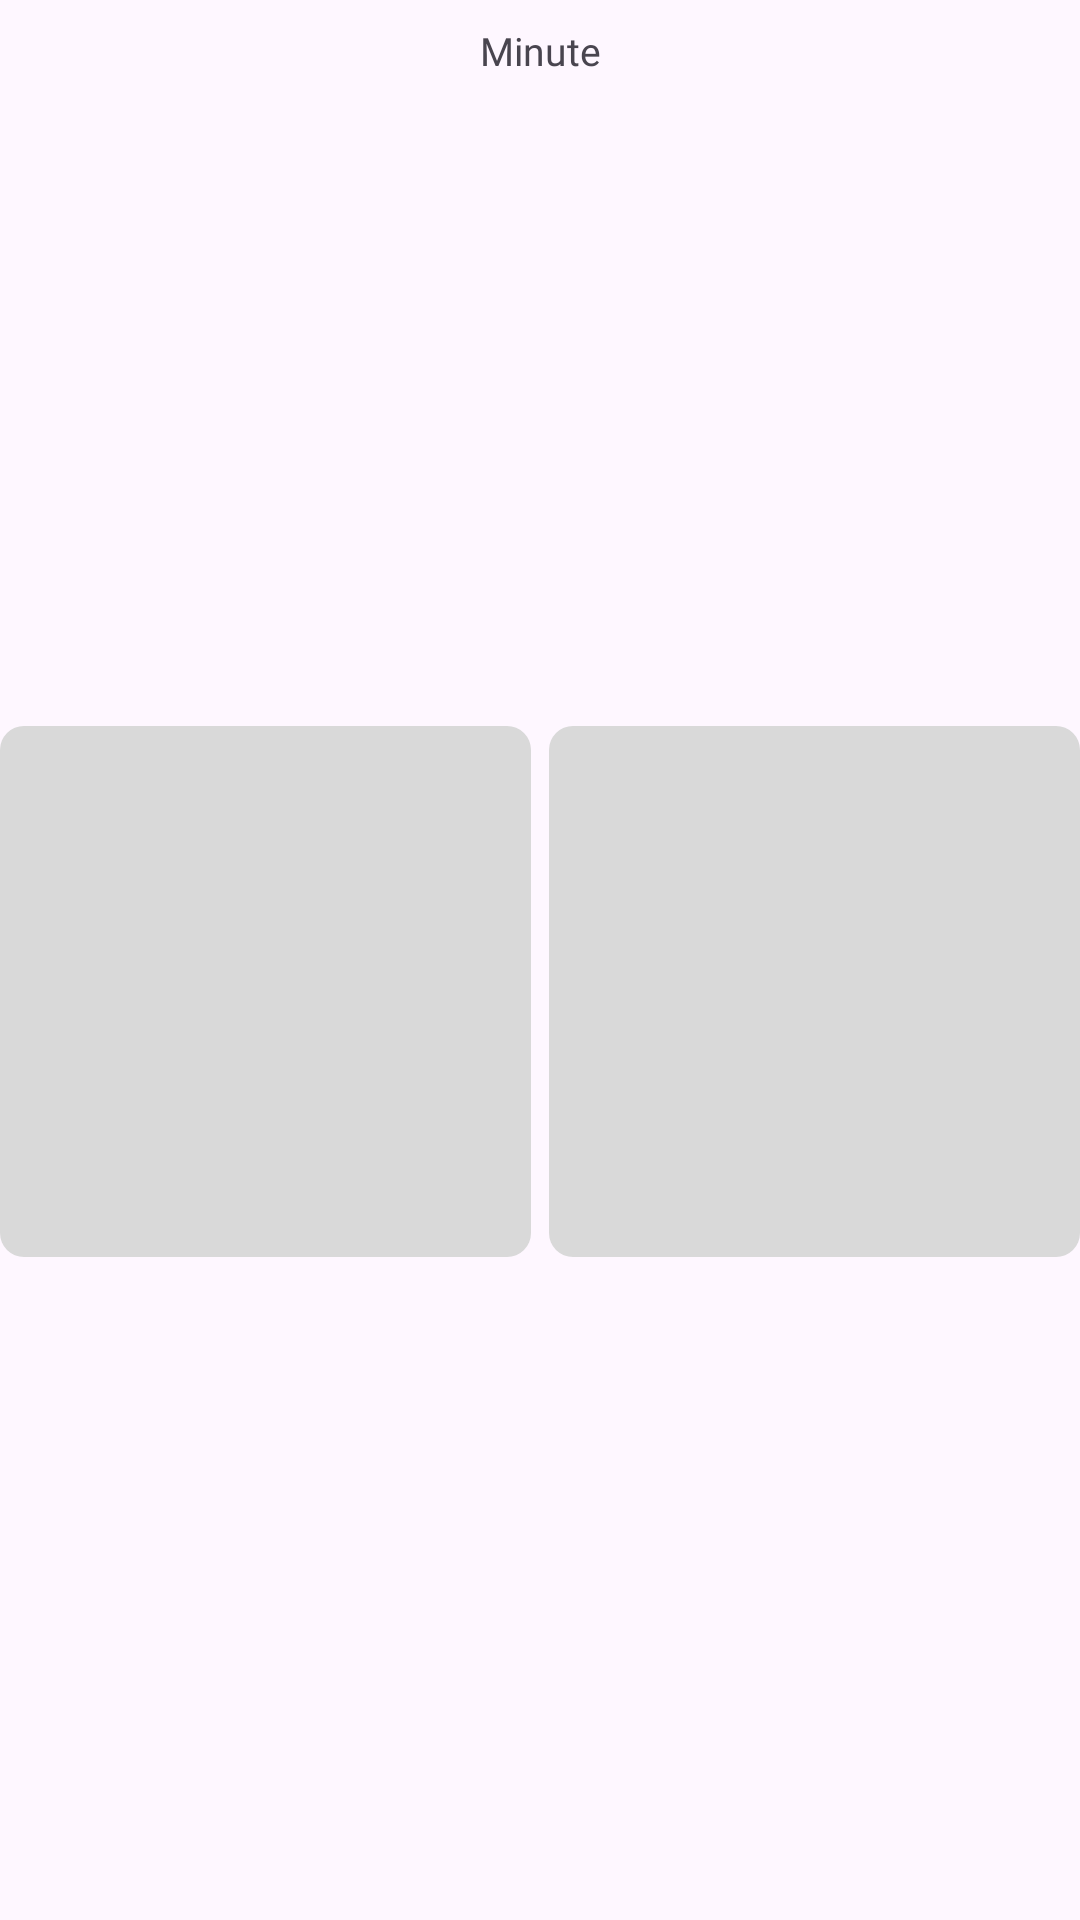

Here is an Android app screen rendered from its layout file. Give the layout XML and the strings, colors and styles it references.
<!-- AndroidManifest.xml: application theme Theme.FlagsChallenge -->
<!-- res/layout/widget_time_picker.xml -->
<?xml version="1.0" encoding="utf-8"?>
<androidx.constraintlayout.widget.ConstraintLayout android:id="@+id/constraintLayout"
    android:layout_width="match_parent"
    android:layout_height="85dp"
    app:layout_constraintEnd_toEndOf="parent"
    app:layout_constraintStart_toStartOf="parent"
    app:layout_constraintTop_toBottomOf="@+id/textView"
    xmlns:android="http://schemas.android.com/apk/res/android"
    xmlns:app="http://schemas.android.com/apk/res-auto">

    <TextView
        android:id="@+id/tv_sec"
        android:layout_width="wrap_content"
        android:layout_height="wrap_content"
        android:layout_marginTop="8dp"
        android:text="@string/second"
        android:textSize="13sp"
        app:layout_constraintEnd_toEndOf="@+id/layout_sec"
        app:layout_constraintStart_toStartOf="@+id/layout_sec"
        app:layout_constraintTop_toTopOf="parent" />

    <TextView
        android:id="@+id/tv_minute"
        android:layout_width="wrap_content"
        android:layout_height="wrap_content"
        android:layout_marginTop="8dp"
        android:text="@string/minute"
        android:textSize="13sp"
        app:layout_constraintEnd_toEndOf="@+id/layout_min"
        app:layout_constraintStart_toStartOf="@+id/layout_min"
        app:layout_constraintTop_toTopOf="parent" />

    <TextView
        android:id="@+id/tv_hour"
        android:layout_width="wrap_content"
        android:layout_height="wrap_content"
        android:layout_marginTop="8dp"
        android:text="@string/hour"
        android:textSize="13sp"
        app:layout_constraintEnd_toEndOf="@+id/layout_hr"
        app:layout_constraintStart_toStartOf="@+id/layout_hr"
        app:layout_constraintTop_toTopOf="parent" />

    <androidx.constraintlayout.widget.ConstraintLayout
        android:id="@+id/layout_hr"
        android:layout_width="0dp"
        android:layout_height="0dp"
        android:layout_marginTop="5dp"
        android:layout_marginEnd="16dp"
        android:layout_marginBottom="5dp"
        app:layout_constraintBottom_toBottomOf="parent"
        app:layout_constraintDimensionRatio="1.8:1"
        app:layout_constraintEnd_toStartOf="@+id/layout_min"
        app:layout_constraintTop_toBottomOf="@id/tv_hour">

        <EditText
            android:id="@+id/et1_hr"
            android:layout_width="0dp"
            android:layout_height="0dp"
            android:layout_marginEnd="3dp"
            android:background="@drawable/bg_et_time"
            android:fontFamily="@font/inter_bold"
            android:inputType="numberDecimal"
            android:textAlignment="center"
            app:layout_constraintBottom_toBottomOf="parent"
            app:layout_constraintDimensionRatio="1:1"
            app:layout_constraintEnd_toStartOf="@+id/et2_hr"
            app:layout_constraintHorizontal_bias="0.5"
            app:layout_constraintStart_toStartOf="parent"
            app:layout_constraintTop_toTopOf="parent" />

        <EditText
            android:id="@+id/et2_hr"
            android:layout_width="0dp"
            android:layout_height="0dp"
            android:layout_marginStart="3dp"
            android:background="@drawable/bg_et_time"
            android:fontFamily="@font/inter_bold"
            android:inputType="numberDecimal"
            android:textAlignment="center"
            app:layout_constraintBottom_toBottomOf="parent"
            app:layout_constraintDimensionRatio="1:1"
            app:layout_constraintEnd_toEndOf="parent"
            app:layout_constraintHorizontal_bias="0.5"
            app:layout_constraintStart_toEndOf="@+id/et1_hr"
            app:layout_constraintTop_toTopOf="parent" />

    </androidx.constraintlayout.widget.ConstraintLayout>

    <androidx.constraintlayout.widget.ConstraintLayout
        android:id="@+id/layout_min"
        android:layout_width="0dp"
        android:layout_height="0dp"
        app:layout_constraintBottom_toBottomOf="@+id/layout_hr"
        app:layout_constraintDimensionRatio="1.8:1"
        app:layout_constraintEnd_toEndOf="parent"
        app:layout_constraintStart_toStartOf="parent"
        app:layout_constraintTop_toBottomOf="@id/tv_minute">

        <EditText
            android:id="@+id/et1_min"
            android:layout_width="0dp"
            android:layout_height="0dp"
            android:layout_marginEnd="3dp"
            android:background="@drawable/bg_et_time"
            android:fontFamily="@font/inter_bold"
            android:inputType="numberDecimal"
            android:textAlignment="center"
            app:layout_constraintBottom_toBottomOf="parent"
            app:layout_constraintDimensionRatio="1:1"
            app:layout_constraintEnd_toStartOf="@+id/et2_min"
            app:layout_constraintHorizontal_bias="0.5"
            app:layout_constraintStart_toStartOf="parent"
            app:layout_constraintTop_toTopOf="parent" />

        <EditText
            android:id="@+id/et2_min"
            android:layout_width="0dp"
            android:layout_height="0dp"
            android:layout_marginStart="3dp"
            android:background="@drawable/bg_et_time"
            android:fontFamily="@font/inter_bold"
            android:inputType="numberDecimal"
            android:textAlignment="center"
            app:layout_constraintBottom_toBottomOf="parent"
            app:layout_constraintDimensionRatio="1:1"
            app:layout_constraintEnd_toEndOf="parent"
            app:layout_constraintHorizontal_bias="0.5"
            app:layout_constraintStart_toEndOf="@+id/et1_min"
            app:layout_constraintTop_toTopOf="parent" />

    </androidx.constraintlayout.widget.ConstraintLayout>

    <androidx.constraintlayout.widget.ConstraintLayout
        android:id="@+id/layout_sec"
        android:layout_width="0dp"
        android:layout_height="0dp"
        android:layout_marginStart="16dp"
        app:layout_constraintBottom_toBottomOf="@+id/layout_min"
        app:layout_constraintDimensionRatio="1.8:1"
        app:layout_constraintStart_toEndOf="@+id/layout_min"
        app:layout_constraintTop_toBottomOf="@id/tv_sec">

        <EditText
            android:id="@+id/et1_sec"
            android:layout_width="0dp"
            android:layout_height="0dp"
            android:layout_marginEnd="3dp"
            android:background="@drawable/bg_et_time"
            android:fontFamily="@font/inter_bold"
            android:inputType="numberDecimal"
            android:textAlignment="center"
            app:layout_constraintBottom_toBottomOf="parent"
            app:layout_constraintDimensionRatio="1:1"
            app:layout_constraintEnd_toStartOf="@+id/et2_sec"
            app:layout_constraintHorizontal_bias="0.5"
            app:layout_constraintStart_toStartOf="parent"
            app:layout_constraintTop_toTopOf="parent" />

        <EditText
            android:id="@+id/et2_sec"
            android:layout_width="0dp"
            android:layout_height="0dp"
            android:layout_marginStart="3dp"
            android:background="@drawable/bg_et_time"
            android:fontFamily="@font/inter_bold"
            android:inputType="numberDecimal"
            android:textAlignment="center"
            app:layout_constraintBottom_toBottomOf="parent"
            app:layout_constraintDimensionRatio="1:1"
            app:layout_constraintEnd_toEndOf="parent"
            app:layout_constraintHorizontal_bias="0.5"
            app:layout_constraintStart_toEndOf="@+id/et1_sec"
            app:layout_constraintTop_toTopOf="parent" />

    </androidx.constraintlayout.widget.ConstraintLayout>


</androidx.constraintlayout.widget.ConstraintLayout>
<!-- resources referenced by this layout -->
<resources>
  <!-- drawable bg_et_time (drawable) -->
  <?xml version="1.0" encoding="utf-8"?>
  <shape android:shape="rectangle"
      xmlns:android="http://schemas.android.com/apk/res/android">
      <corners android:radius="8dp"/>
      <solid android:color="#D9D9D9"/>
  </shape>
  <string name="hour">Hour</string>
  <string name="minute">Minute</string>
  <string name="second">Second</string>
  <style name="Theme.FlagsChallenge" parent="Base.Theme.FlagsChallenge" />
  <style name="Base.Theme.FlagsChallenge" parent="Theme.Material3.DayNight.NoActionBar">
          
          
          <item name="colorPrimary">@color/colorPrimary</item>
          <item name="colorAccent">@color/colorAccent</item>
          <item name="android:textViewStyle">@style/Theme.FlagsChallenge.TextViewTheme</item>
          <item name="android:buttonStyle">@style/Theme.FlagsChallenge.ButtonTheme</item>
  
      </style>
  <color name="colorPrimary">#FF7043</color>
  <color name="colorAccent">#FF7043</color>
  <style name="Theme.FlagsChallenge.TextViewTheme" parent="android:Widget.TextView">
          <item name="fontFamily">@font/inter_medium</item>
      </style>
  <style name="Theme.FlagsChallenge.ButtonTheme" parent="android:Widget.Button">
          <item name="fontFamily">@font/inter_medium</item>
      </style>
</resources>
